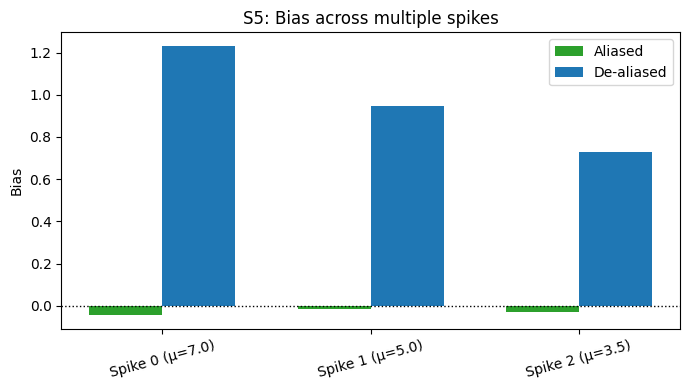

Values plotted in this chart, from the file beside it:
spike_index, true_strength, aliased_mean, aliased_bias, dealiased_mean, dealiased_bias, detection_rate
0, 7.0, 6.955, -0.04461, 8.232, 1.232, 1.0
1, 5.0, 4.985, -0.01471, 5.949, 0.9487, 0.9417
2, 3.5, 3.47, -0.02954, 4.23, 0.7298, 0.9917
